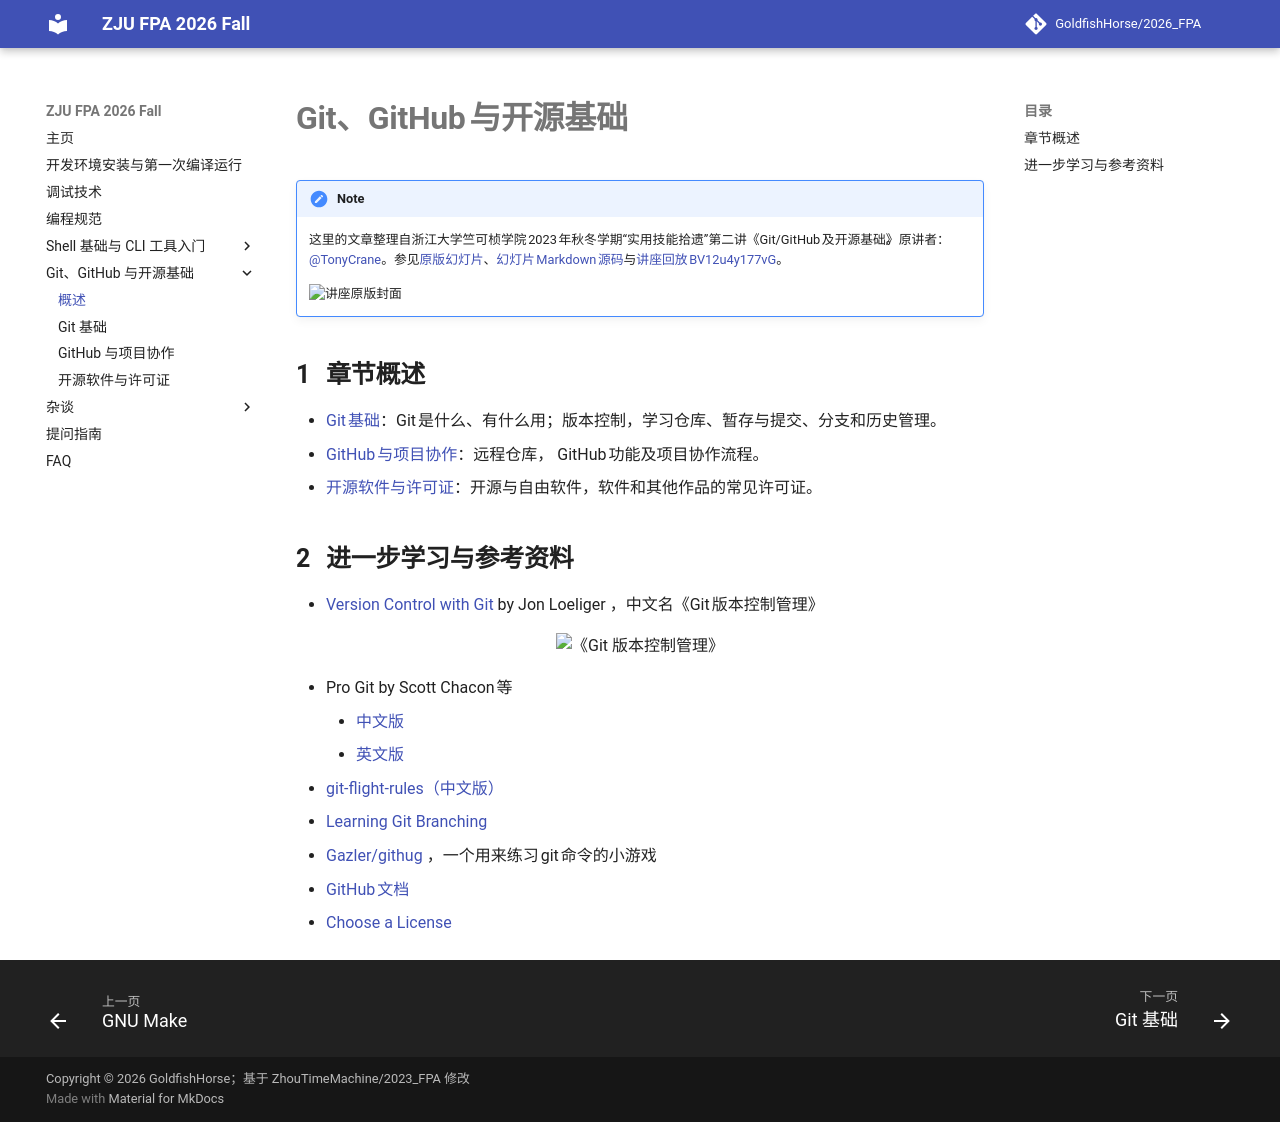

repository: GoldfishHorse/2026_FPA · page: git/index.html · generator: mkdocs

# Git、GitHub 与开源基础

!!! note
    这里的文章整理自浙江大学竺可桢学院 2023 年秋冬学期“实用技能拾遗”第二讲《Git/GitHub 及开源基础》。原讲者： [@TonyCrane](https://github.com/TonyCrane)。参见[原版幻灯片](https://slides.tonycrane.cc/PracticalSkillsTutorial/2023-fall-ckc/lec2/)、[幻灯片 Markdown 源码](https://github.com/TonyCrane/PracticalSkillsTutorial/blob/master/slides/src/lec2.md)与[讲座回放 BV12u4y177vG](https://www.bilibili.com/video/BV12u4y177vG)。

    <img src="https://raw.githubusercontent.com/TonyCrane/PracticalSkillsTutorial/master/slides/src/lec2/cover.png" alt="讲座原版封面" style="display: block; margin: 0 auto;">

## 章节概述

- [Git 基础](git.md)：Git 是什么、有什么用；版本控制，学习仓库、暂存与提交、分支和历史管理。
- [GitHub 与项目协作](github.md)：远程仓库， GitHub 功能及项目协作流程。
- [开源软件与许可证](open-source.md)：开源与自由软件，软件和其他作品的常见许可证。

## 进一步学习与参考资料

+ [Version Control with Git](https://www.oreilly.com/library/view/version-control-with/9780596158187/) by Jon Loeliger  ，中文名《Git 版本控制管理》
<div align="center">
  <img src="https://raw.githubusercontent.com/TonyCrane/PracticalSkillsTutorial/master/slides/src/lec2/gitbook.jpg" alt="《Git 版本控制管理》">
</div>

+ Pro Git by Scott Chacon 等
    + [中文版](https://git-scm.com/book/zh/v2)
    + [英文版](https://git-scm.com/book/en/v2)
+  [git-flight-rules（中文版）](https://github.com/k88hudson/git-flight-rules/blob/master/README_zh-CN.md)
+  [Learning Git Branching](https://learngitbranching.js.org/?locale=zh_CN)
+  [Gazler/githug](https://github.com/Gazler/githug) ，一个用来练习 git 命令的小游戏
+  [GitHub 文档](https://docs.github.com/)
+  [Choose a License](https://choosealicense.com/)
